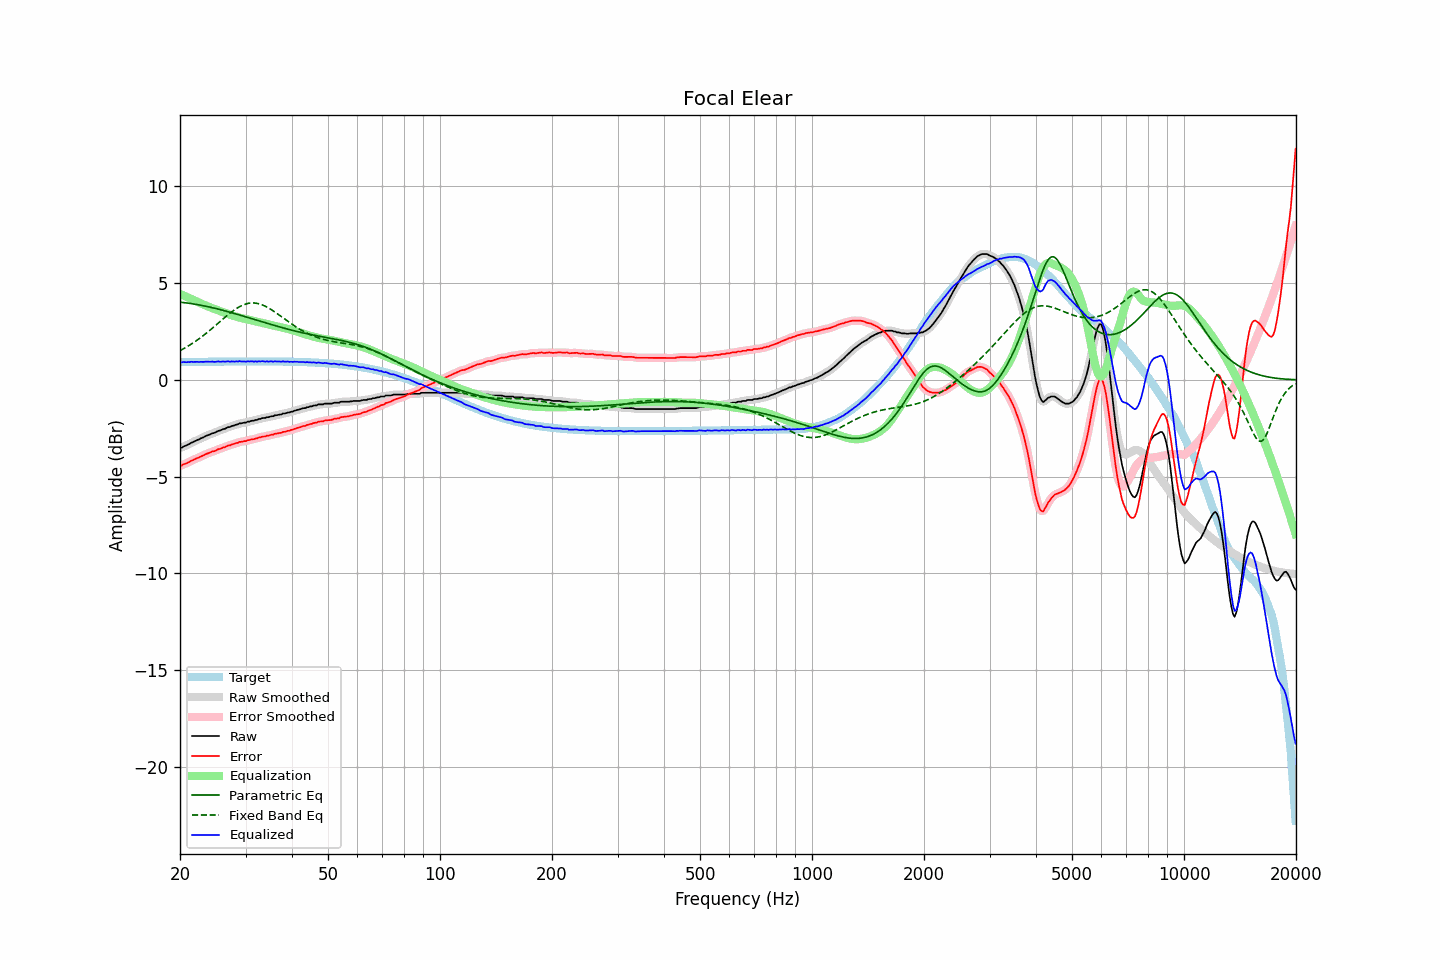

The data file committed next to this chart (first rows):
frequency, raw, error, smoothed, error_smoothed, equalization, parametric_eq, fixed_band_eq, equalized_raw, equalized_smoothed, target
20.00, -3.51, -4.43, -3.52, -4.44, 4.44, 4.02, 1.51, 0.94, 0.93, 0.92
20.20, -3.51, -4.43, -3.49, -4.41, 4.41, 4.01, 1.56, 0.90, 0.92, 0.92
20.40, -3.45, -4.37, -3.45, -4.38, 4.37, 4.00, 1.60, 0.93, 0.92, 0.92
20.61, -3.42, -4.34, -3.42, -4.34, 4.34, 3.99, 1.65, 0.92, 0.92, 0.92
20.81, -3.39, -4.31, -3.38, -4.30, 4.30, 3.98, 1.70, 0.91, 0.92, 0.92
21.02, -3.34, -4.26, -3.34, -4.27, 4.26, 3.97, 1.75, 0.92, 0.92, 0.93
21.23, -3.31, -4.23, -3.30, -4.22, 4.22, 3.96, 1.80, 0.92, 0.93, 0.93
21.44, -3.25, -4.17, -3.25, -4.18, 4.19, 3.94, 1.85, 0.94, 0.93, 0.93
21.66, -3.22, -4.15, -3.21, -4.14, 4.15, 3.93, 1.90, 0.93, 0.93, 0.93
21.87, -3.18, -4.11, -3.17, -4.10, 4.11, 3.92, 1.96, 0.93, 0.93, 0.93
22.09, -3.14, -4.07, -3.14, -4.07, 4.07, 3.90, 2.02, 0.93, 0.93, 0.93
22.31, -3.10, -4.03, -3.10, -4.03, 4.03, 3.89, 2.07, 0.93, 0.93, 0.93
22.54, -3.07, -4.00, -3.06, -3.99, 3.99, 3.87, 2.13, 0.92, 0.93, 0.93
22.76, -3.02, -3.95, -3.02, -3.96, 3.95, 3.86, 2.20, 0.94, 0.93, 0.93
22.99, -2.99, -3.92, -2.98, -3.92, 3.92, 3.84, 2.26, 0.93, 0.93, 0.94
23.22, -2.95, -3.88, -2.94, -3.88, 3.88, 3.82, 2.32, 0.93, 0.94, 0.94
23.45, -2.90, -3.83, -2.90, -3.84, 3.84, 3.81, 2.39, 0.95, 0.94, 0.94
23.69, -2.87, -3.80, -2.87, -3.81, 3.81, 3.79, 2.46, 0.94, 0.94, 0.94
23.92, -2.84, -3.78, -2.83, -3.77, 3.78, 3.77, 2.52, 0.94, 0.94, 0.94
24.16, -2.81, -3.75, -2.80, -3.74, 3.74, 3.75, 2.59, 0.94, 0.94, 0.94
24.40, -2.76, -3.70, -2.77, -3.71, 3.71, 3.73, 2.66, 0.95, 0.94, 0.94
24.65, -2.75, -3.69, -2.74, -3.68, 3.68, 3.71, 2.73, 0.93, 0.94, 0.94
24.89, -2.72, -3.66, -2.70, -3.65, 3.65, 3.69, 2.80, 0.93, 0.94, 0.94
25.14, -2.67, -3.61, -2.67, -3.62, 3.62, 3.67, 2.88, 0.95, 0.94, 0.94
25.39, -2.63, -3.57, -2.64, -3.58, 3.58, 3.65, 2.95, 0.96, 0.95, 0.94
25.65, -2.62, -3.56, -2.60, -3.55, 3.55, 3.63, 3.02, 0.94, 0.95, 0.95
25.91, -2.58, -3.52, -2.58, -3.52, 3.52, 3.61, 3.09, 0.94, 0.94, 0.95
26.16, -2.54, -3.48, -2.55, -3.50, 3.49, 3.59, 3.17, 0.95, 0.94, 0.95
26.43, -2.53, -3.47, -2.51, -3.46, 3.46, 3.57, 3.24, 0.93, 0.95, 0.95
26.69, -2.48, -3.42, -2.48, -3.43, 3.43, 3.54, 3.31, 0.95, 0.95, 0.95
26.96, -2.44, -3.39, -2.45, -3.40, 3.40, 3.52, 3.37, 0.96, 0.95, 0.95
27.23, -2.44, -3.39, -2.42, -3.37, 3.37, 3.50, 3.44, 0.94, 0.95, 0.95
27.50, -2.39, -3.34, -2.40, -3.35, 3.34, 3.48, 3.51, 0.96, 0.95, 0.95
27.77, -2.37, -3.32, -2.37, -3.32, 3.32, 3.45, 3.57, 0.95, 0.95, 0.95
28.05, -2.35, -3.30, -2.34, -3.29, 3.29, 3.43, 3.63, 0.94, 0.95, 0.95
28.33, -2.31, -3.26, -2.31, -3.27, 3.27, 3.40, 3.68, 0.96, 0.95, 0.95
28.62, -2.30, -3.25, -2.28, -3.24, 3.24, 3.38, 3.73, 0.95, 0.96, 0.95
28.90, -2.25, -3.20, -2.26, -3.21, 3.22, 3.36, 3.78, 0.97, 0.96, 0.95
29.19, -2.25, -3.20, -2.24, -3.19, 3.20, 3.33, 3.82, 0.95, 0.96, 0.95
29.48, -2.23, -3.18, -2.23, -3.18, 3.18, 3.31, 3.86, 0.95, 0.95, 0.95
29.78, -2.21, -3.16, -2.21, -3.17, 3.16, 3.28, 3.90, 0.95, 0.95, 0.95
30.08, -2.21, -3.16, -2.19, -3.15, 3.14, 3.26, 3.92, 0.94, 0.95, 0.96
30.38, -2.16, -3.11, -2.17, -3.13, 3.13, 3.23, 3.95, 0.97, 0.95, 0.96
30.68, -2.16, -3.11, -2.15, -3.10, 3.11, 3.21, 3.96, 0.95, 0.96, 0.96
30.99, -2.13, -3.08, -2.13, -3.08, 3.09, 3.18, 3.97, 0.96, 0.96, 0.96
31.30, -2.11, -3.06, -2.11, -3.07, 3.07, 3.16, 3.98, 0.96, 0.96, 0.96
31.61, -2.11, -3.06, -2.10, -3.05, 3.05, 3.13, 3.98, 0.94, 0.95, 0.96
31.93, -2.07, -3.02, -2.08, -3.03, 3.03, 3.11, 3.97, 0.96, 0.95, 0.96
32.24, -2.07, -3.02, -2.06, -3.01, 3.01, 3.08, 3.96, 0.94, 0.95, 0.96
32.57, -2.02, -2.97, -2.03, -2.98, 2.99, 3.06, 3.94, 0.97, 0.96, 0.96
32.89, -2.02, -2.97, -2.00, -2.96, 2.97, 3.03, 3.91, 0.95, 0.96, 0.96
33.22, -1.98, -2.93, -1.99, -2.94, 2.95, 3.01, 3.88, 0.97, 0.96, 0.96
33.55, -1.97, -2.92, -1.97, -2.93, 2.93, 2.98, 3.85, 0.96, 0.96, 0.96
33.89, -1.97, -2.92, -1.95, -2.91, 2.91, 2.96, 3.81, 0.94, 0.96, 0.96
34.23, -1.93, -2.88, -1.94, -2.89, 2.89, 2.93, 3.77, 0.96, 0.95, 0.96
34.57, -1.93, -2.88, -1.92, -2.87, 2.87, 2.91, 3.72, 0.94, 0.95, 0.95
34.92, -1.90, -2.85, -1.90, -2.86, 2.85, 2.88, 3.67, 0.96, 0.95, 0.95
35.27, -1.88, -2.83, -1.88, -2.84, 2.83, 2.86, 3.62, 0.96, 0.95, 0.95
35.62, -1.88, -2.83, -1.86, -2.81, 2.82, 2.83, 3.57, 0.94, 0.96, 0.95
35.97, -1.83, -2.78, -1.84, -2.79, 2.80, 2.81, 3.51, 0.97, 0.95, 0.95
... 635 more rows
